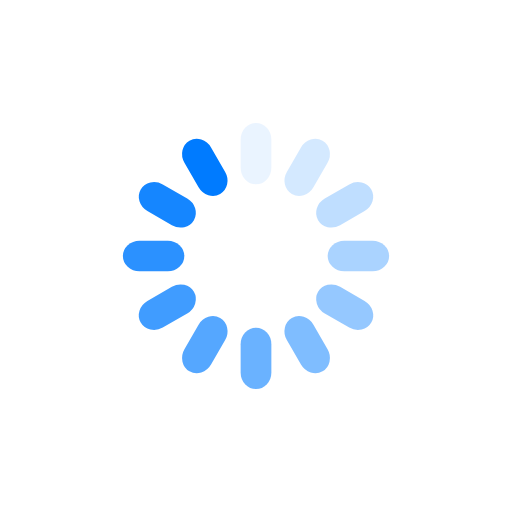
t = 0.00 s
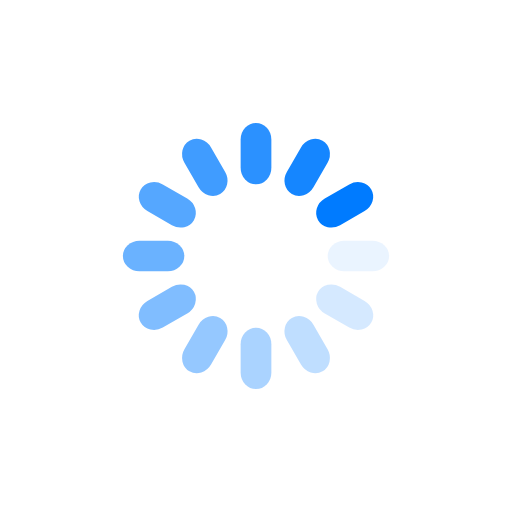
t = 0.17 s
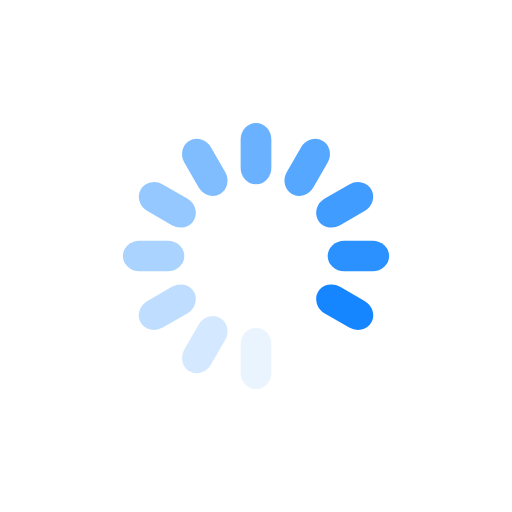
t = 0.33 s
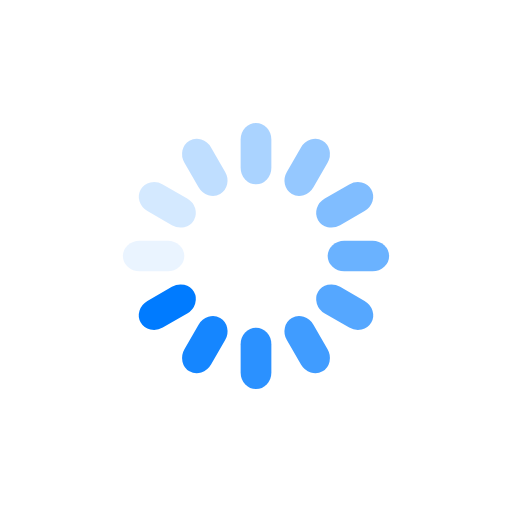
t = 0.50 s

The animated SVG that drew these frames (rendered in a browser with its animation timeline set to each time). Animation: 12 SMIL elements (animate=12); one cycle of 0.67 s, repeats indefinitely.

<?xml version="1.0" encoding="utf-8"?>
<svg xmlns="http://www.w3.org/2000/svg" xmlns:xlink="http://www.w3.org/1999/xlink" style="margin: auto; background: none; display: block; shape-rendering: auto;" width="200px" height="200px" viewBox="0 0 100 100" preserveAspectRatio="xMidYMid">
<g transform="rotate(0 50 50)">
  <rect x="47" y="24" rx="3" ry="3.24" width="6" height="12" fill="#007bff">
    <animate attributeName="opacity" values="1;0" keyTimes="0;1" dur="0.6666666666666666s" begin="-0.6111111111111112s" repeatCount="indefinite"></animate>
  </rect>
</g><g transform="rotate(30 50 50)">
  <rect x="47" y="24" rx="3" ry="3.24" width="6" height="12" fill="#007bff">
    <animate attributeName="opacity" values="1;0" keyTimes="0;1" dur="0.6666666666666666s" begin="-0.5555555555555556s" repeatCount="indefinite"></animate>
  </rect>
</g><g transform="rotate(60 50 50)">
  <rect x="47" y="24" rx="3" ry="3.24" width="6" height="12" fill="#007bff">
    <animate attributeName="opacity" values="1;0" keyTimes="0;1" dur="0.6666666666666666s" begin="-0.5s" repeatCount="indefinite"></animate>
  </rect>
</g><g transform="rotate(90 50 50)">
  <rect x="47" y="24" rx="3" ry="3.24" width="6" height="12" fill="#007bff">
    <animate attributeName="opacity" values="1;0" keyTimes="0;1" dur="0.6666666666666666s" begin="-0.4444444444444444s" repeatCount="indefinite"></animate>
  </rect>
</g><g transform="rotate(120 50 50)">
  <rect x="47" y="24" rx="3" ry="3.24" width="6" height="12" fill="#007bff">
    <animate attributeName="opacity" values="1;0" keyTimes="0;1" dur="0.6666666666666666s" begin="-0.3888888888888889s" repeatCount="indefinite"></animate>
  </rect>
</g><g transform="rotate(150 50 50)">
  <rect x="47" y="24" rx="3" ry="3.24" width="6" height="12" fill="#007bff">
    <animate attributeName="opacity" values="1;0" keyTimes="0;1" dur="0.6666666666666666s" begin="-0.3333333333333333s" repeatCount="indefinite"></animate>
  </rect>
</g><g transform="rotate(180 50 50)">
  <rect x="47" y="24" rx="3" ry="3.24" width="6" height="12" fill="#007bff">
    <animate attributeName="opacity" values="1;0" keyTimes="0;1" dur="0.6666666666666666s" begin="-0.2777777777777778s" repeatCount="indefinite"></animate>
  </rect>
</g><g transform="rotate(210 50 50)">
  <rect x="47" y="24" rx="3" ry="3.24" width="6" height="12" fill="#007bff">
    <animate attributeName="opacity" values="1;0" keyTimes="0;1" dur="0.6666666666666666s" begin="-0.2222222222222222s" repeatCount="indefinite"></animate>
  </rect>
</g><g transform="rotate(240 50 50)">
  <rect x="47" y="24" rx="3" ry="3.24" width="6" height="12" fill="#007bff">
    <animate attributeName="opacity" values="1;0" keyTimes="0;1" dur="0.6666666666666666s" begin="-0.16666666666666666s" repeatCount="indefinite"></animate>
  </rect>
</g><g transform="rotate(270 50 50)">
  <rect x="47" y="24" rx="3" ry="3.24" width="6" height="12" fill="#007bff">
    <animate attributeName="opacity" values="1;0" keyTimes="0;1" dur="0.6666666666666666s" begin="-0.1111111111111111s" repeatCount="indefinite"></animate>
  </rect>
</g><g transform="rotate(300 50 50)">
  <rect x="47" y="24" rx="3" ry="3.24" width="6" height="12" fill="#007bff">
    <animate attributeName="opacity" values="1;0" keyTimes="0;1" dur="0.6666666666666666s" begin="-0.05555555555555555s" repeatCount="indefinite"></animate>
  </rect>
</g><g transform="rotate(330 50 50)">
  <rect x="47" y="24" rx="3" ry="3.24" width="6" height="12" fill="#007bff">
    <animate attributeName="opacity" values="1;0" keyTimes="0;1" dur="0.6666666666666666s" begin="0s" repeatCount="indefinite"></animate>
  </rect>
</g>
<!-- [ldio] generated by https://loading.io/ --></svg>